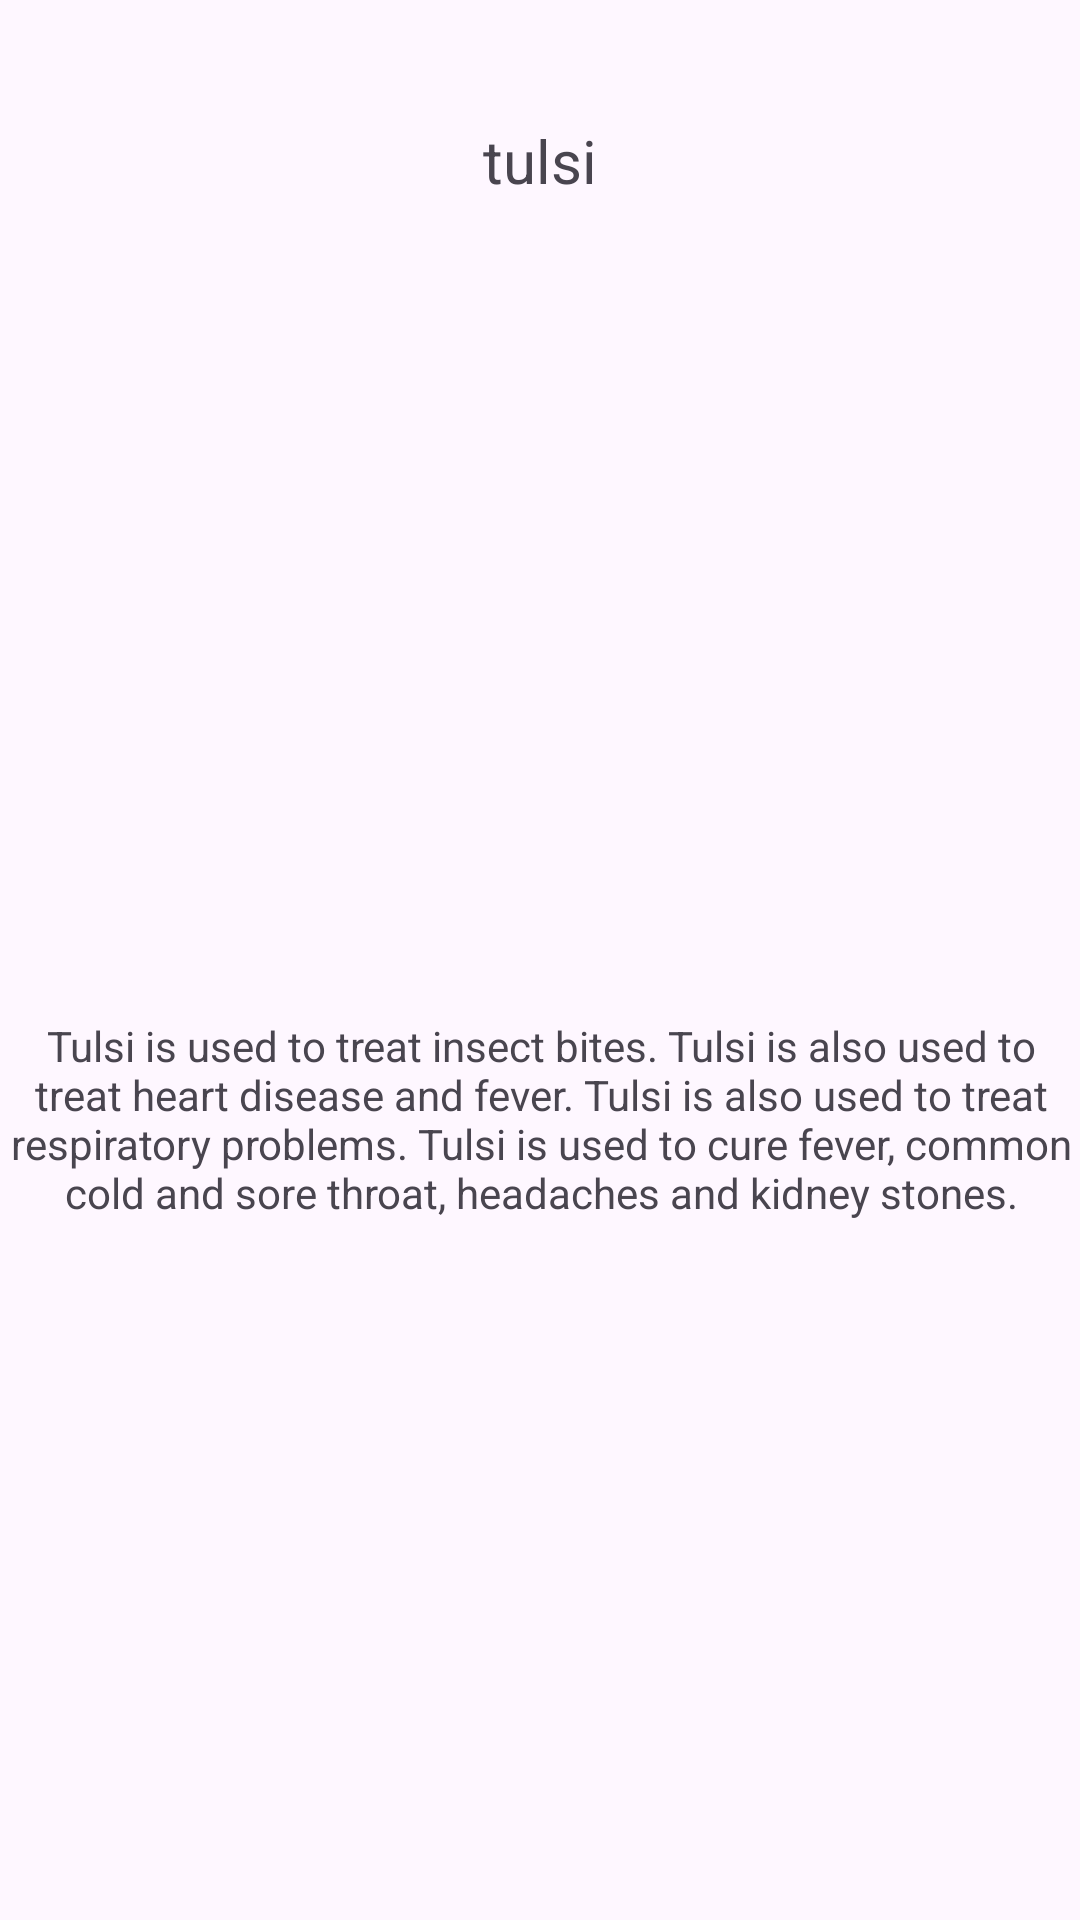

Produce the Android XML layout that renders to this screen, including the resource entries it uses.
<!-- AndroidManifest.xml: application theme Theme.HealthAndFit -->
<!-- res/layout/activity_tulsi.xml -->
<?xml version="1.0" encoding="utf-8"?>
<ScrollView xmlns:android="http://schemas.android.com/apk/res/android"
    xmlns:app="http://schemas.android.com/apk/res-auto"
    xmlns:tools="http://schemas.android.com/tools"
    android:layout_width="match_parent"
    android:layout_height="match_parent"
    android:layout_marginTop="50dp"
    tools:context=".strengthActivity">


    <androidx.constraintlayout.widget.ConstraintLayout
        android:layout_width="match_parent"
        android:layout_height="match_parent">


        <TextView
            android:id="@+id/tulsiname"
            android:layout_width="160dp"
            android:layout_height="30dp"
            android:layout_marginTop="40dp"
            android:gravity="center_horizontal"
            android:text="tulsi"
            android:textSize="20sp"
            app:layout_constraintEnd_toEndOf="parent"
            app:layout_constraintHorizontal_bias="0.5"
            app:layout_constraintStart_toStartOf="parent"
            app:layout_constraintTop_toTopOf="parent" />

        <ImageView
            android:id="@+id/tulsiimg"
            android:layout_width="336dp"
            android:layout_height="196dp"
            android:layout_marginTop="80dp"
            android:foregroundGravity="center_horizontal"
            app:layout_constraintEnd_toEndOf="parent"
            app:layout_constraintHorizontal_bias="0.5"
            app:layout_constraintStart_toStartOf="parent"
            app:layout_constraintTop_toTopOf="parent"
            app:layout_constraintTop_toBottomOf="@+id/tulsiname"
            app:srcCompat="@drawable/tulsi" />

        <TextView
            android:id="@+id/tulsiinfo"
            android:layout_width="400dp"
            android:layout_height="150dp"
            android:layout_marginTop="40dp"
            android:gravity="center_horizontal"
            android:padding="23dp"
            android:text="Tulsi is used to treat insect bites. Tulsi is also used to treat heart disease and fever. Tulsi is also used to treat respiratory problems. Tulsi is used to cure fever, common cold and sore throat, headaches and kidney stones."
            app:layout_constraintEnd_toEndOf="parent"
            app:layout_constraintHorizontal_bias="0.5"
            app:layout_constraintStart_toStartOf="parent"
            app:layout_constraintTop_toBottomOf="@+id/tulsiimg" />









    </androidx.constraintlayout.widget.ConstraintLayout>
</ScrollView>
<!-- resources referenced by this layout -->
<resources>
  <style name="Theme.HealthAndFit" parent="Base.Theme.HealthAndFit" />
  <style name="Base.Theme.HealthAndFit" parent="Theme.Material3.DayNight.NoActionBar">
          
          
      </style>
</resources>
